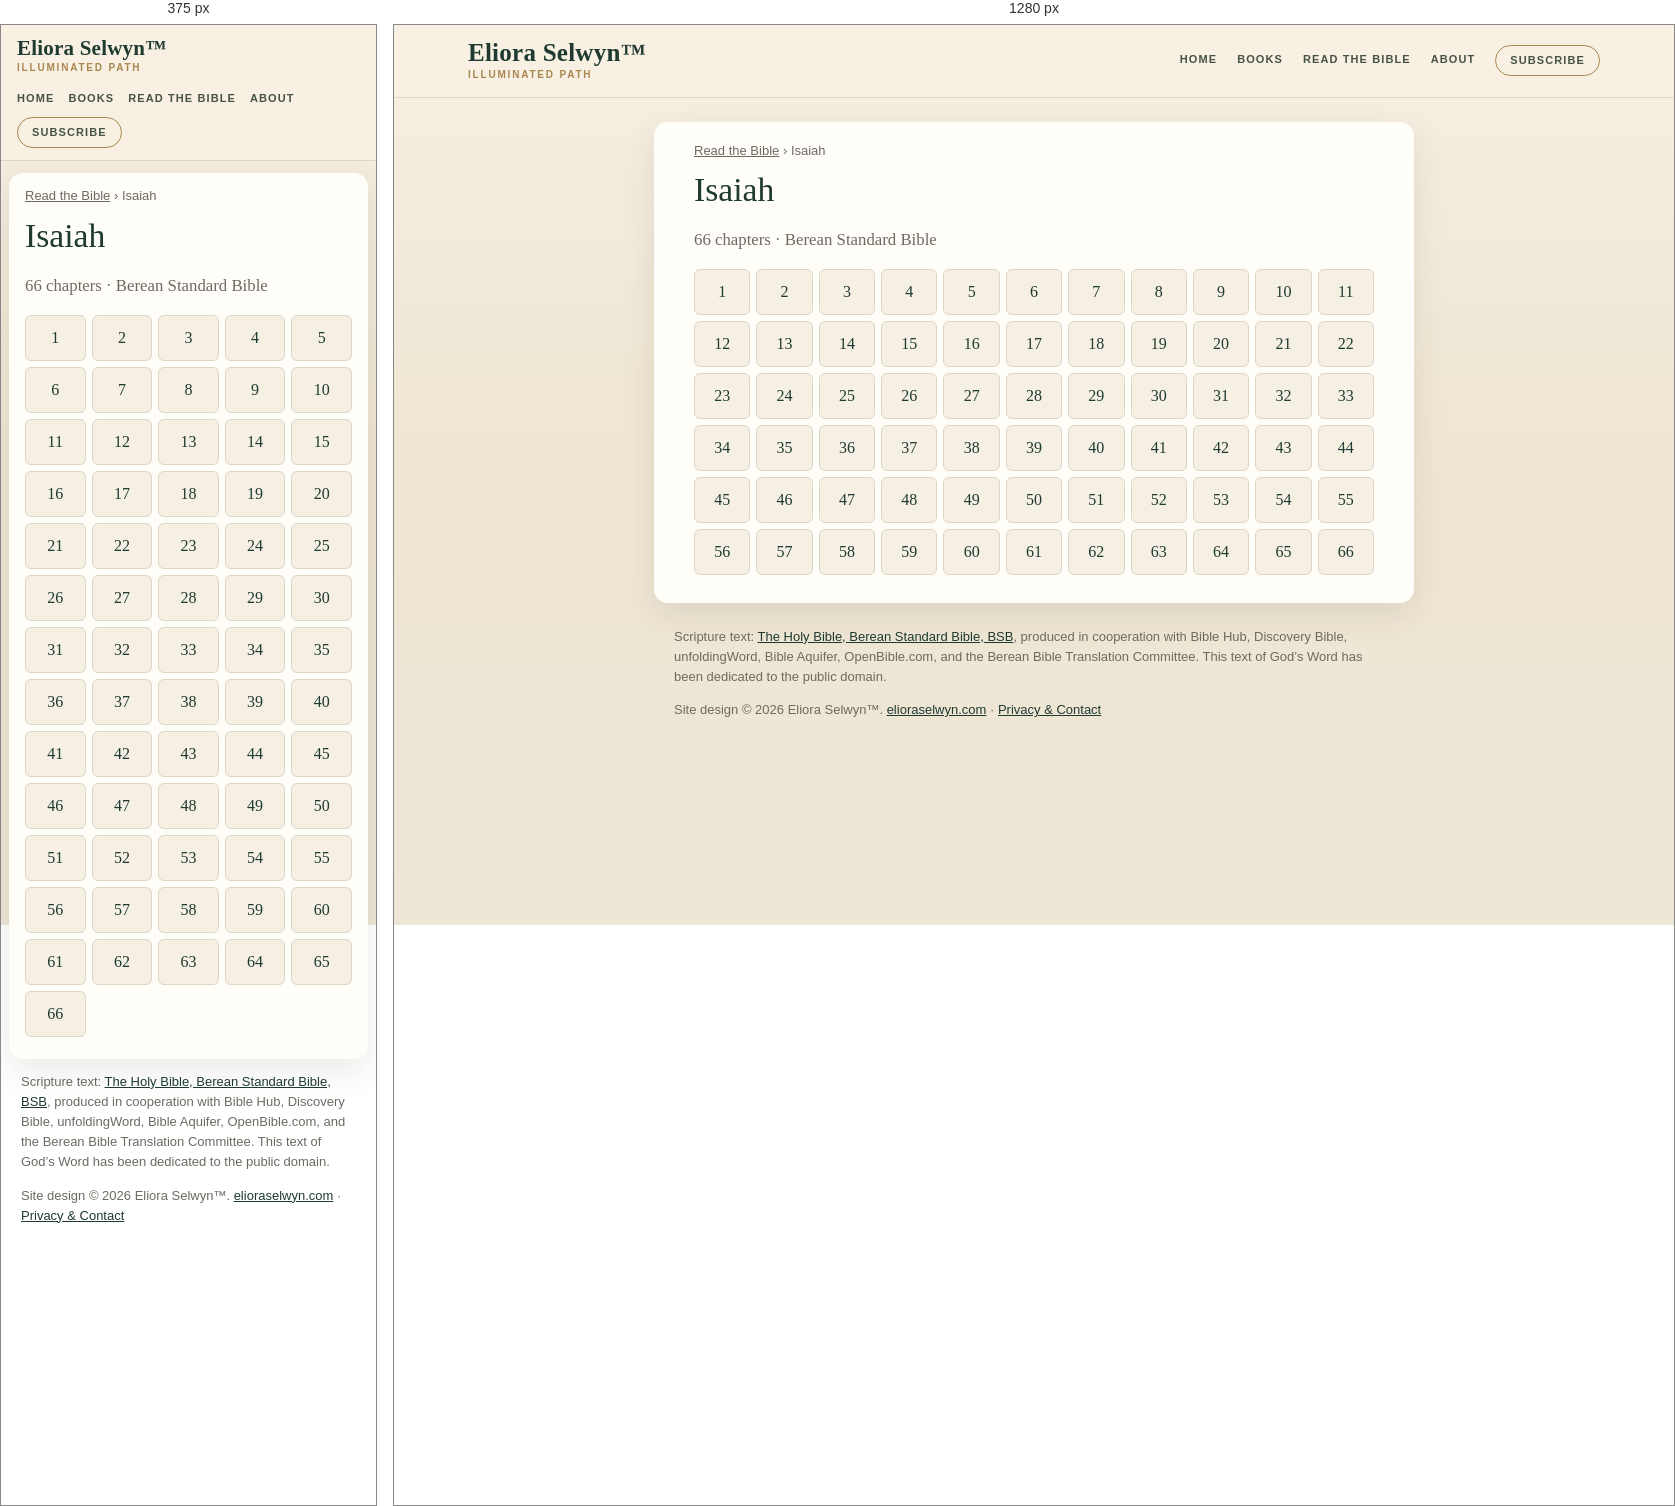
Rendered at 375 px and 1280 px, left to right.

<!-- file: index.html -->
<!doctype html>
<html lang="en">
<head>
<meta charset="utf-8">
<meta name="viewport" content="width=device-width,initial-scale=1">
<title>Isaiah (BSB) — all 66 chapters | Read the Bible</title>
<meta name="description" content="Read Isaiah in the Berean Standard Bible (BSB): choose any of its 66 chapters.">
<link rel="canonical" href="https://bible.elioraselwyn.com/isaiah/">
<meta property="og:title" content="Isaiah (BSB) — all 66 chapters | Read the Bible">
<meta property="og:description" content="Read Isaiah in the Berean Standard Bible (BSB): choose any of its 66 chapters.">
<meta property="og:url" content="https://bible.elioraselwyn.com/isaiah/">
<meta property="og:type" content="website">
<meta property="og:site_name" content="Read the Bible — Eliora Selwyn™">
<meta name="theme-color" content="#f6f0e4">
<link rel="stylesheet" href="/assets/site.css">
<script type="application/ld+json">{"@context":"https://schema.org","@type":"BreadcrumbList","itemListElement":[{"@type":"ListItem","position":1,"name":"Read the Bible","item":"https://bible.elioraselwyn.com/"},{"@type":"ListItem","position":2,"name":"Isaiah","item":"https://bible.elioraselwyn.com/isaiah/"}]}</script>
</head>
<body>
<a class="skip" href="#main">Skip to the text</a>
<header class="es-head"><div class="es-head-in">
<a class="es-brand" href="https://www.elioraselwyn.com/"><span class="es-brand-name">Eliora Selwyn&#8482;</span><span class="es-brand-mark">Illuminated Path</span></a>
<nav class="es-nav" aria-label="Main navigation"><a href="https://www.elioraselwyn.com/">Home</a><a href="https://www.elioraselwyn.com/p/books-resources.html">Books</a><a href="/" aria-current="false">Read the Bible</a><a href="https://www.elioraselwyn.com/p/about-eliora-selwyn.html">About</a><a class="es-subscribe" href="https://www.elioraselwyn.com/#stay-connected">Subscribe</a></nav>
</div></header>
<main id="main" class="wrap">
<nav class="crumbs" aria-label="Breadcrumb"><a href="/">Read the Bible</a> <span aria-hidden="true">›</span> <span aria-current="page">Isaiah</span></nav>
<h1>Isaiah</h1><p class="lede">66 chapters · Berean Standard Bible</p><ul class="chaps"><li><a href="/isaiah/1/" aria-label="Isaiah 1">1</a></li><li><a href="/isaiah/2/" aria-label="Isaiah 2">2</a></li><li><a href="/isaiah/3/" aria-label="Isaiah 3">3</a></li><li><a href="/isaiah/4/" aria-label="Isaiah 4">4</a></li><li><a href="/isaiah/5/" aria-label="Isaiah 5">5</a></li><li><a href="/isaiah/6/" aria-label="Isaiah 6">6</a></li><li><a href="/isaiah/7/" aria-label="Isaiah 7">7</a></li><li><a href="/isaiah/8/" aria-label="Isaiah 8">8</a></li><li><a href="/isaiah/9/" aria-label="Isaiah 9">9</a></li><li><a href="/isaiah/10/" aria-label="Isaiah 10">10</a></li><li><a href="/isaiah/11/" aria-label="Isaiah 11">11</a></li><li><a href="/isaiah/12/" aria-label="Isaiah 12">12</a></li><li><a href="/isaiah/13/" aria-label="Isaiah 13">13</a></li><li><a href="/isaiah/14/" aria-label="Isaiah 14">14</a></li><li><a href="/isaiah/15/" aria-label="Isaiah 15">15</a></li><li><a href="/isaiah/16/" aria-label="Isaiah 16">16</a></li><li><a href="/isaiah/17/" aria-label="Isaiah 17">17</a></li><li><a href="/isaiah/18/" aria-label="Isaiah 18">18</a></li><li><a href="/isaiah/19/" aria-label="Isaiah 19">19</a></li><li><a href="/isaiah/20/" aria-label="Isaiah 20">20</a></li><li><a href="/isaiah/21/" aria-label="Isaiah 21">21</a></li><li><a href="/isaiah/22/" aria-label="Isaiah 22">22</a></li><li><a href="/isaiah/23/" aria-label="Isaiah 23">23</a></li><li><a href="/isaiah/24/" aria-label="Isaiah 24">24</a></li><li><a href="/isaiah/25/" aria-label="Isaiah 25">25</a></li><li><a href="/isaiah/26/" aria-label="Isaiah 26">26</a></li><li><a href="/isaiah/27/" aria-label="Isaiah 27">27</a></li><li><a href="/isaiah/28/" aria-label="Isaiah 28">28</a></li><li><a href="/isaiah/29/" aria-label="Isaiah 29">29</a></li><li><a href="/isaiah/30/" aria-label="Isaiah 30">30</a></li><li><a href="/isaiah/31/" aria-label="Isaiah 31">31</a></li><li><a href="/isaiah/32/" aria-label="Isaiah 32">32</a></li><li><a href="/isaiah/33/" aria-label="Isaiah 33">33</a></li><li><a href="/isaiah/34/" aria-label="Isaiah 34">34</a></li><li><a href="/isaiah/35/" aria-label="Isaiah 35">35</a></li><li><a href="/isaiah/36/" aria-label="Isaiah 36">36</a></li><li><a href="/isaiah/37/" aria-label="Isaiah 37">37</a></li><li><a href="/isaiah/38/" aria-label="Isaiah 38">38</a></li><li><a href="/isaiah/39/" aria-label="Isaiah 39">39</a></li><li><a href="/isaiah/40/" aria-label="Isaiah 40">40</a></li><li><a href="/isaiah/41/" aria-label="Isaiah 41">41</a></li><li><a href="/isaiah/42/" aria-label="Isaiah 42">42</a></li><li><a href="/isaiah/43/" aria-label="Isaiah 43">43</a></li><li><a href="/isaiah/44/" aria-label="Isaiah 44">44</a></li><li><a href="/isaiah/45/" aria-label="Isaiah 45">45</a></li><li><a href="/isaiah/46/" aria-label="Isaiah 46">46</a></li><li><a href="/isaiah/47/" aria-label="Isaiah 47">47</a></li><li><a href="/isaiah/48/" aria-label="Isaiah 48">48</a></li><li><a href="/isaiah/49/" aria-label="Isaiah 49">49</a></li><li><a href="/isaiah/50/" aria-label="Isaiah 50">50</a></li><li><a href="/isaiah/51/" aria-label="Isaiah 51">51</a></li><li><a href="/isaiah/52/" aria-label="Isaiah 52">52</a></li><li><a href="/isaiah/53/" aria-label="Isaiah 53">53</a></li><li><a href="/isaiah/54/" aria-label="Isaiah 54">54</a></li><li><a href="/isaiah/55/" aria-label="Isaiah 55">55</a></li><li><a href="/isaiah/56/" aria-label="Isaiah 56">56</a></li><li><a href="/isaiah/57/" aria-label="Isaiah 57">57</a></li><li><a href="/isaiah/58/" aria-label="Isaiah 58">58</a></li><li><a href="/isaiah/59/" aria-label="Isaiah 59">59</a></li><li><a href="/isaiah/60/" aria-label="Isaiah 60">60</a></li><li><a href="/isaiah/61/" aria-label="Isaiah 61">61</a></li><li><a href="/isaiah/62/" aria-label="Isaiah 62">62</a></li><li><a href="/isaiah/63/" aria-label="Isaiah 63">63</a></li><li><a href="/isaiah/64/" aria-label="Isaiah 64">64</a></li><li><a href="/isaiah/65/" aria-label="Isaiah 65">65</a></li><li><a href="/isaiah/66/" aria-label="Isaiah 66">66</a></li></ul>
</main>
<footer class="es-foot"><p class="credit">Scripture text: <a href="https://bereanbible.com/">The Holy Bible, Berean Standard Bible, BSB</a>, produced in cooperation with Bible Hub, Discovery Bible, unfoldingWord, Bible Aquifer, OpenBible.com, and the Berean Bible Translation Committee. This text of God’s Word has been dedicated to the public domain.</p>
<p class="legal">Site design &#169; 2026 Eliora Selwyn&#8482;. <a href="https://www.elioraselwyn.com/">elioraselwyn.com</a> &#183; <a href="https://www.elioraselwyn.com/p/privacy-contact.html">Privacy &amp; Contact</a></p></footer>
<script src="/assets/site.js" defer></script>
</body>
</html>


/* @media block from site.css */
@media (max-width:700px){
 .es-head-in{padding:12px 16px;gap:8px}.es-brand-name{font-size:21px}.es-nav{margin-left:0;justify-content:flex-start;gap:2px 14px}
 .wrap{margin:12px 8px;padding:14px 16px 22px}
 .r-bar{position:static}.r-back,.r-pick{flex:1 1 100%;justify-content:center}.r-pick{justify-content:space-between}
 .r-prev,.r-next{flex:1 1 0}.r-prev span,.r-next span{display:none}.r-size{flex:2 1 0}.r-size .btn{flex:1 1 0;justify-content:center}
 .r-text{font-size:calc(1.1em * var(--r-size))}
}